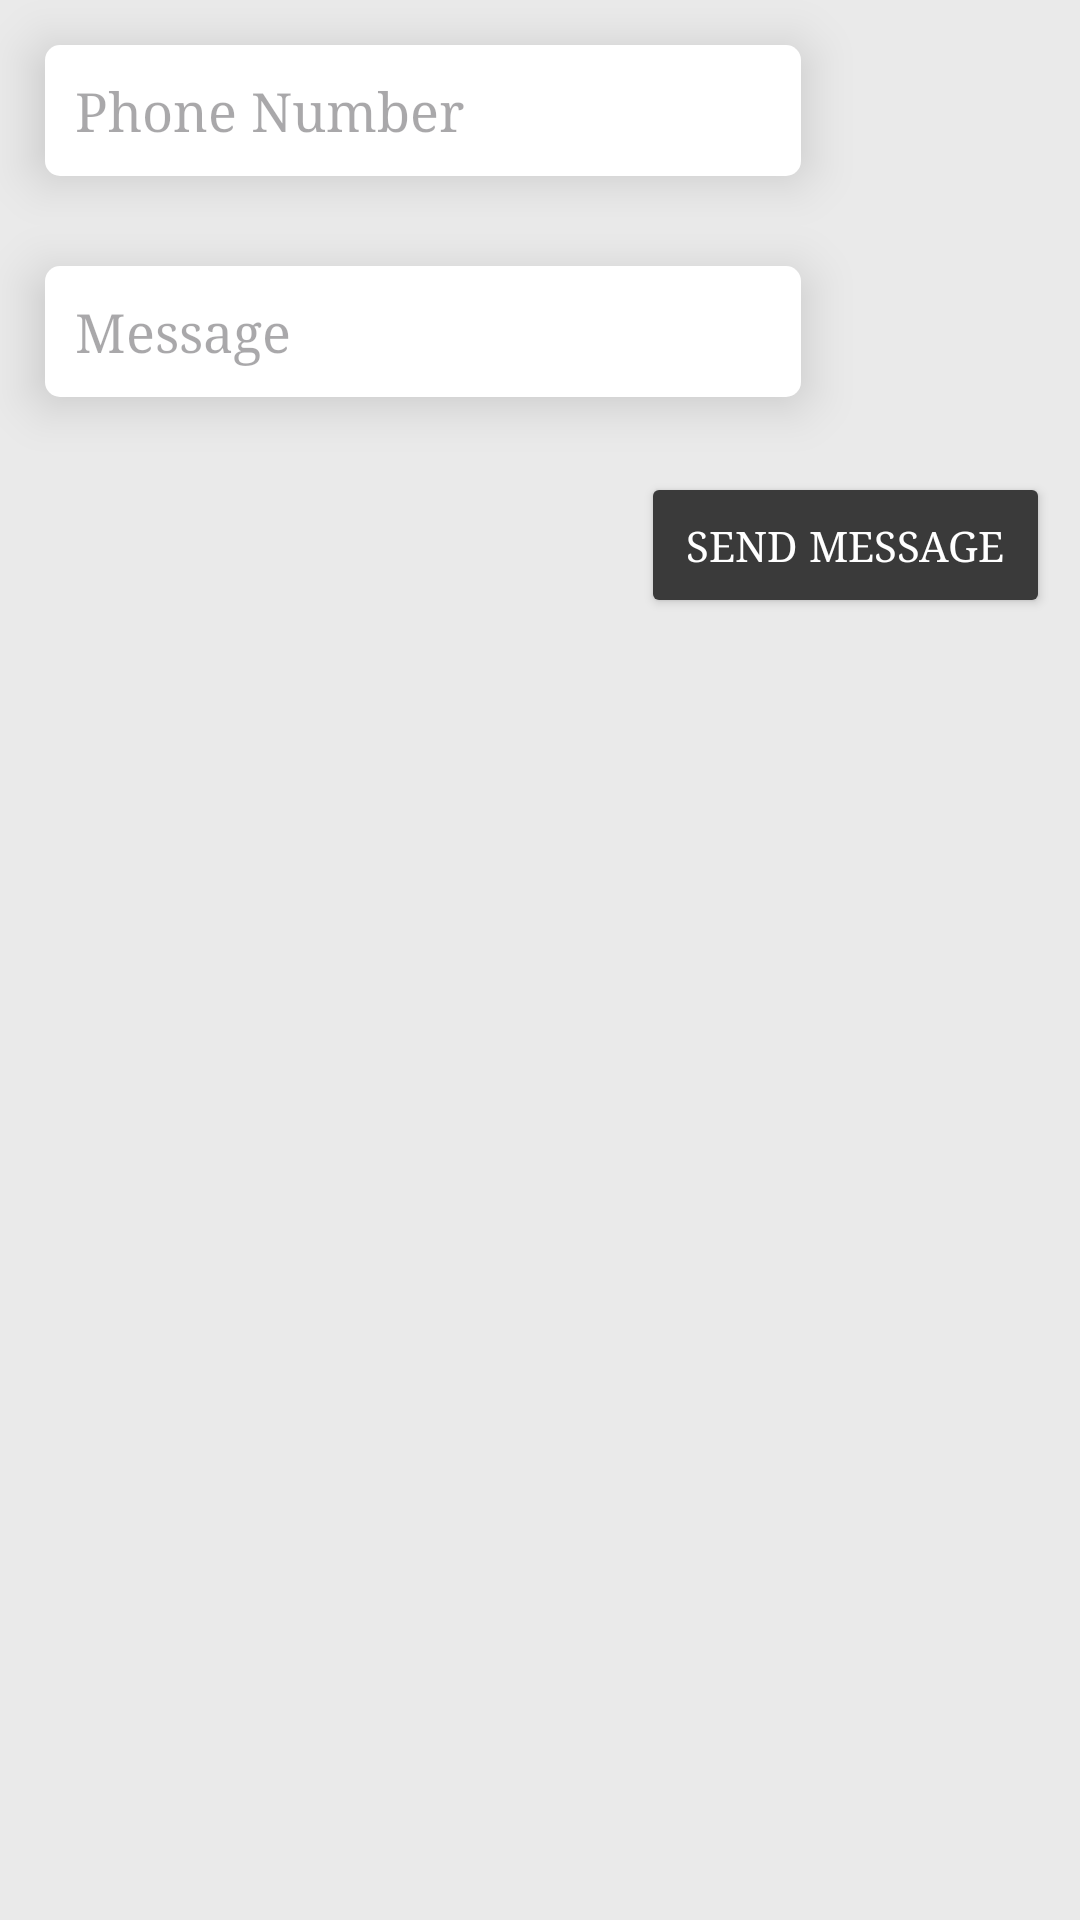

Here is an Android app screen rendered from its layout file. Give the layout XML and the strings, colors and styles it references.
<!-- AndroidManifest.xml: application theme AppTheme -->
<!-- res/layout/main_activity_item.xml -->
<?xml version="1.0" encoding="utf-8"?>
<LinearLayout
	xmlns:android="http://schemas.android.com/apk/res/android"
	android:orientation="vertical"
	android:layout_width="match_parent"
	android:layout_height="match_parent"
	android:background="#FFEAEAEA">

	<EditText
		android:layout_width="wrap_content"
		android:inputType="phone"
		android:layout_height="wrap_content"
		android:ems="12"
		android:id="@+id/intentPhoneNumber"
		android:hint="Phone Number"
        android:maxLength="10"
		android:layout_margin="15dp"
		android:padding="10dp"
		android:background="@drawable/edittext_bg"
		android:elevation="10dp"
		android:typeface="serif"/>

	<EditText
		android:layout_width="wrap_content"
		android:inputType="textMultiLine"
		android:layout_height="wrap_content"
		android:ems="12"
		android:hint="Message"
		android:gravity="top"
		android:layout_margin="15dp"
		android:padding="10dp"
		android:background="@drawable/edittext_bg"
		android:id="@+id/intentMessage"
		android:elevation="10dp"
		android:typeface="serif"/>

	<Button
		android:layout_width="wrap_content"
		android:layout_height="wrap_content"
		android:text="Send Message"
		android:layout_gravity="right"
		android:layout_margin="10dp"
		android:padding="15dp"
		android:id="@+id/sendIntentMessage"
		android:backgroundTint="#FF3A3A3A"
		android:textColor="#FFFFFFFF"
		android:typeface="serif"/>

</LinearLayout>
<!-- resources referenced by this layout -->
<resources>
  <!-- drawable edittext_bg (drawable) -->
  <?xml version="1.0" encoding="utf-8"?>
      <shape
          xmlns:android="http://schemas.android.com/apk/res/android"
          android:shape="rectangle"
          >
          <corners
              android:radius="5dp"
              />
          <solid
              android:color="#ffffff"
              />
       </shape>
  <style name="AppTheme" parent="Theme.Material3.Light.NoActionBar">
          
          <item name="colorPrimary">@color/colorPrimary</item>
          <item name="colorPrimaryDark">@color/colorPrimaryDark</item>
          <item name="colorAccent">@color/colorAccent</item>
      </style>
  <!-- not gathered from this repository: default colours our renderer supplied (Android Studio template values) -->
  <color name="colorPrimary">#FF6200EE</color>
  <color name="colorPrimaryDark">#FF3700B3</color>
  <color name="colorAccent">#FF03DAC5</color>
</resources>
